Dataset: infrared_dataset (GitHub, kk-2m/AnimalClassification-IFOR). Classes: acryllium vulturinum, aepyceros melampus, bos taurus, capra aegagrus, cephalophus nigrifrons, crax rubra, paca, dasyprocta punctata, equus quagga, giraffa camelopardalis, leopardus pardalis, african elephant, madoqua guentheri, mazama americana, mazama temama, meleagris ocellata, mitu tuberosum, nasua narica, panthera onca, papio anubis, pecari tajacu, phacochoerus africanus, psophia leucoptera, puma, syncerus caffer, south american tapir, tayassu pecari, urocyon cinereoargenteus.

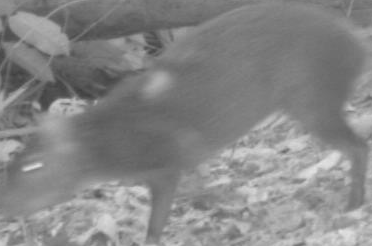
Label: dasyprocta punctata

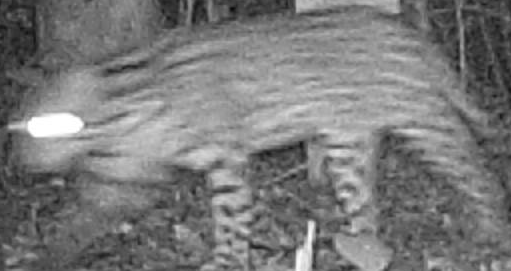
Label: leopardus pardalis

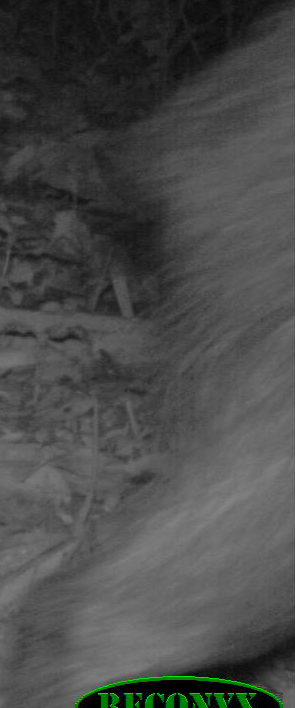
Label: pecari tajacu

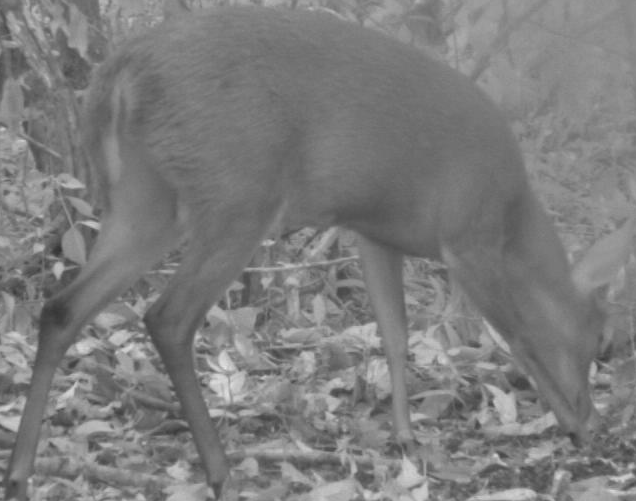
Label: mazama temama

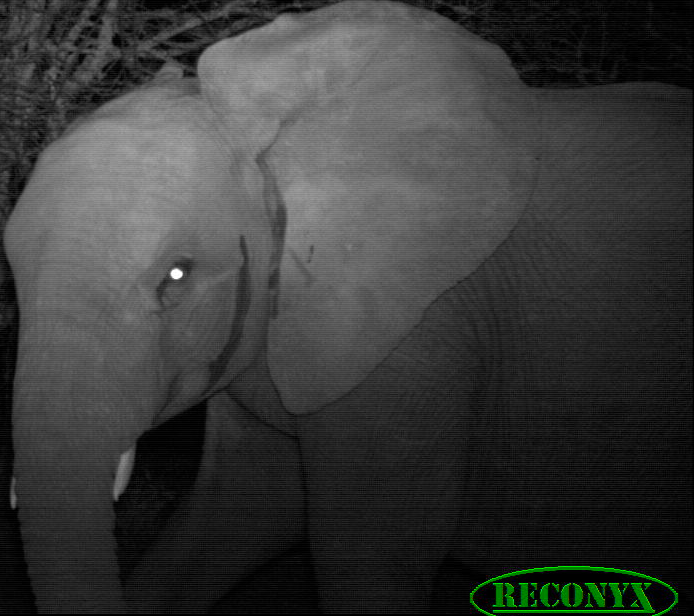
Label: african elephant

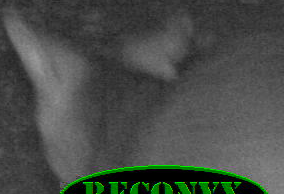
Label: urocyon cinereoargenteus
